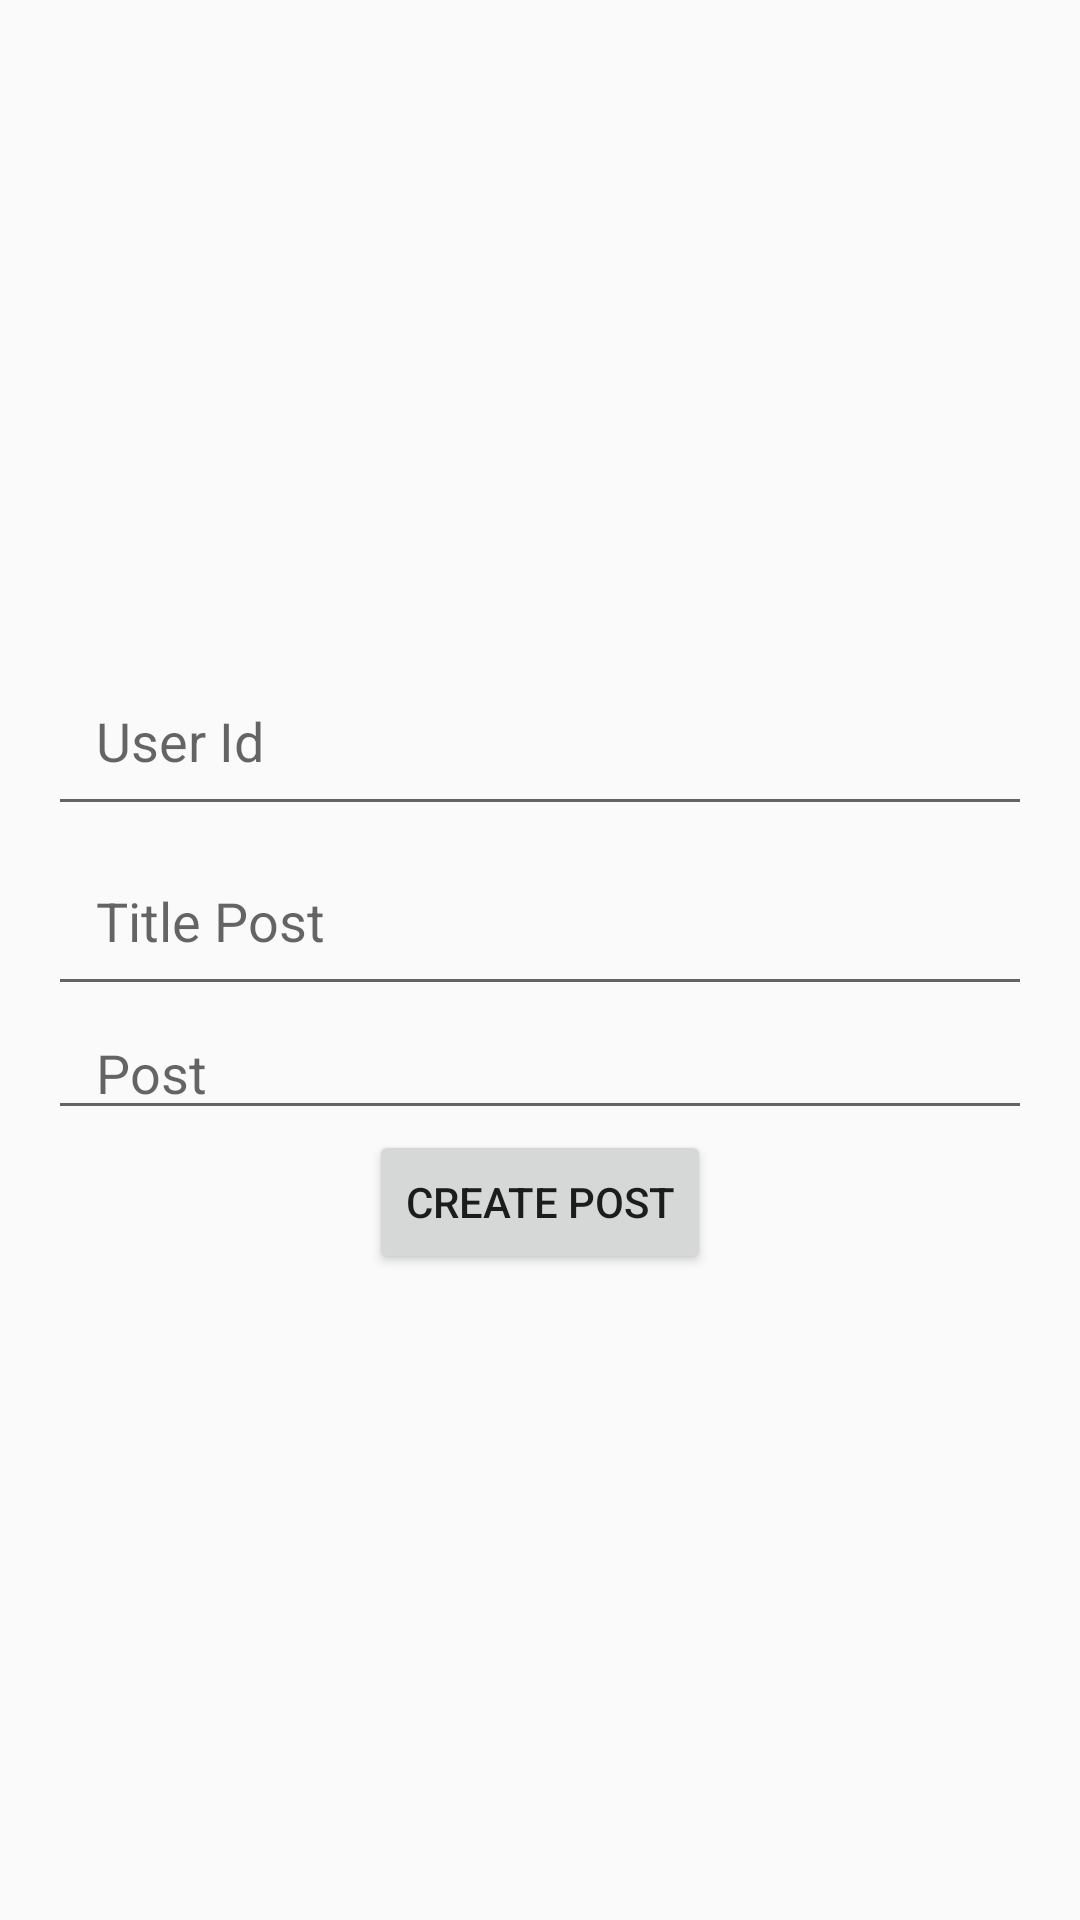

This screen was rendered from an Android layout file. Write that file and the resources it references.
<!-- AndroidManifest.xml: application theme Theme.AppCompat.Light.NoActionBar -->
<!-- res/layout/activity_create.xml -->
<?xml version="1.0" encoding="utf-8"?>
<androidx.constraintlayout.widget.ConstraintLayout xmlns:android="http://schemas.android.com/apk/res/android"
    xmlns:app="http://schemas.android.com/apk/res-auto"
    xmlns:tools="http://schemas.android.com/tools"
    android:layout_width="match_parent"
    android:layout_height="match_parent"
    tools:context=".activity.CreateActivity">
    <LinearLayout
        android:layout_width="match_parent"
        android:layout_height="match_parent"
        android:orientation="vertical"
        android:padding="16dp"
        android:gravity="center">
        <EditText
            android:id="@+id/et_userIdCreate"
            android:layout_width="match_parent"
            android:layout_height="60dp"
            android:hint="User Id"
            android:paddingRight="16dp"
            android:paddingLeft="16dp"
            android:inputType="number"/>
        <EditText
            android:id="@+id/et_titleCreate"
            android:layout_width="match_parent"
            android:layout_height="60dp"
            android:paddingRight="16dp"
            android:paddingLeft="16dp"
            android:hint="Title Post"/>
        <EditText
            android:id="@+id/et_textCreate"
            android:layout_width="match_parent"
            android:layout_height="wrap_content"
            android:paddingRight="16dp"
            android:paddingLeft="16dp"
            android:hint="Post"/>
        <Button
            android:id="@+id/btn_submitCreate"
            android:layout_width="wrap_content"
            android:layout_height="wrap_content"
            android:text="create Post"/>

    </LinearLayout>
</androidx.constraintlayout.widget.ConstraintLayout>
<!-- resources referenced by this layout -->
<resources>

</resources>
